Run: headless pygame with SDL's dummy video driver; simulated clock (each Clock.tick advances the game by its frame time, no real sleeping); random seed 0; keys injected as events and as key.get_pressed() state; no mouse input.
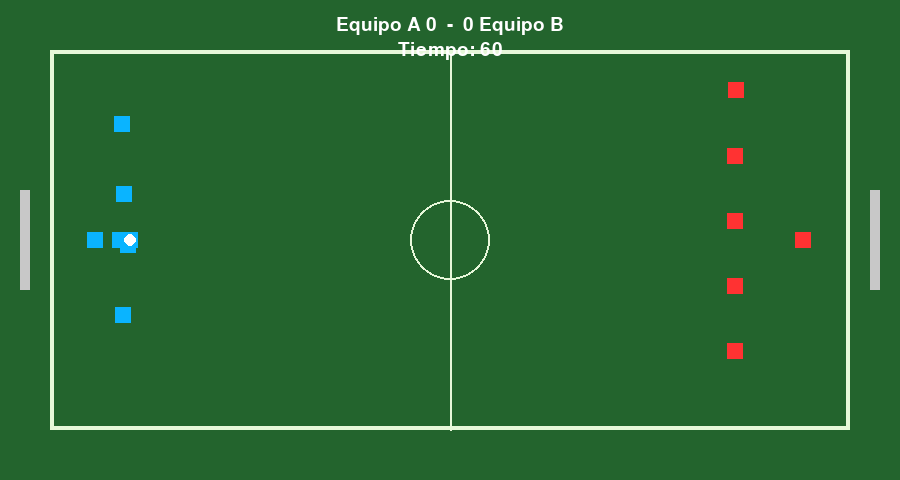
Frame 1 of 4 · flips 1–60 · no input
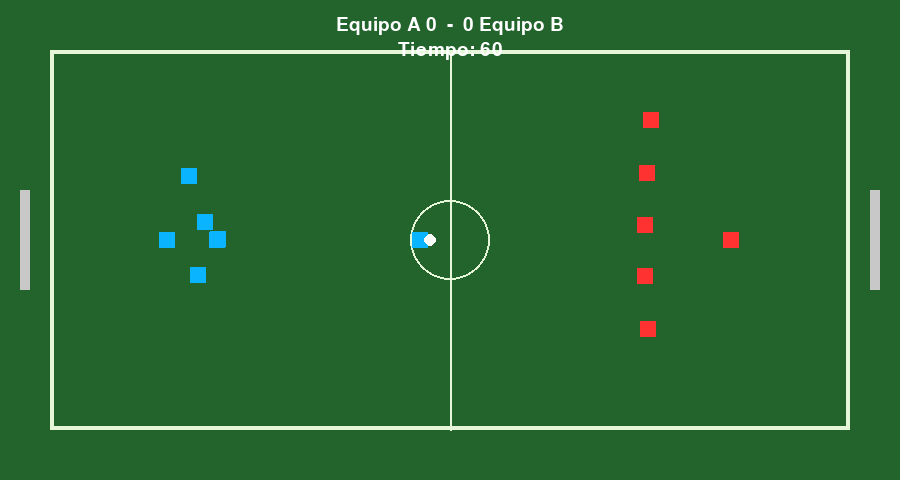
Frame 2 of 4 · flips 61–180 · tapped SPACE, RETURN · held RIGHT (→), D
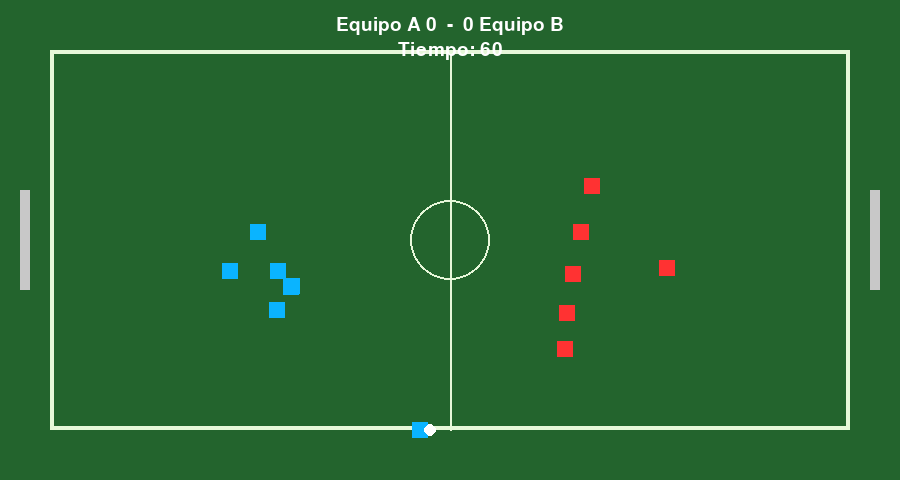
Frame 3 of 4 · flips 181–300 · held DOWN (↓), S
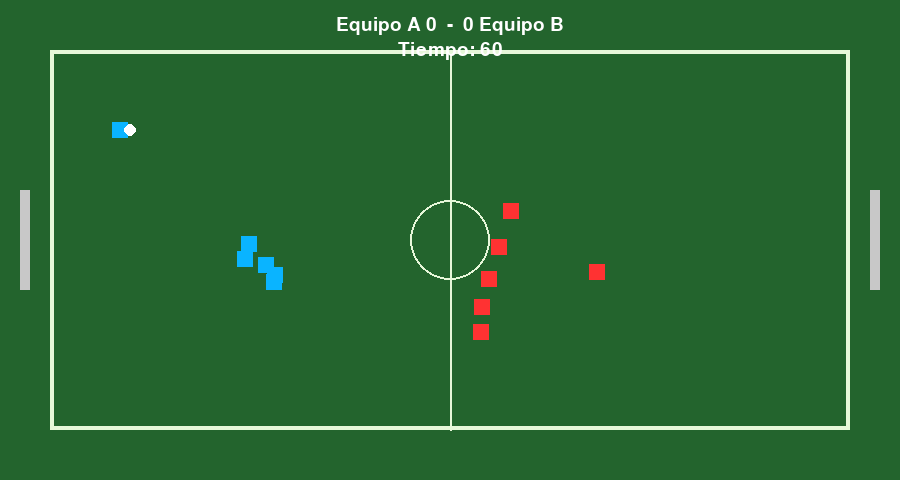
Frame 4 of 4 · flips 301–420 · held LEFT (←), A, UP (↑), W

The pygame program that drew these frames:


import pygame 
import sys
import math
import time

# ---------- CONFIGURACIÓN ----------
SCREEN_WIDTH = 900
SCREEN_HEIGHT = 480
FPS = 60

PLAYER_COLOR_A = (10, 180, 255)
PLAYER_COLOR_B = (255, 50, 50)
BALL_COLOR = (255, 255, 255)
BACKGROUND = (35, 100, 45)
LINE_COLOR = (230, 247, 217)
TEXT_COLOR = (255, 255, 255)

HALF_TIME = 60  # segundos (1 minuto)

# ---------- CLASES ----------
class Player:
    def __init__(self, name, x, y, team, role='medio', speed=2.5):
        self.name = name
        self.x = x
        self.y = y
        self.team = team  # 'A' o 'B'
        self.role = role
        self.speed = speed
        self.width = 16
        self.height = 16

    def rect(self):
        return pygame.Rect(self.x - self.width//2, self.y - self.height//2, self.width, self.height)


class Ball:
    def __init__(self, x, y, owner=None):
        self.x = x
        self.y = y
        self.vx = 0
        self.vy = 0
        self.owner = owner

# ---------- INICIO PYGAME ----------
pygame.init()
screen = pygame.display.set_mode((SCREEN_WIDTH, SCREEN_HEIGHT))
pygame.display.set_caption("Captain Tsubasa PixelGame - Rect Edition")
clock = pygame.time.Clock()
font = pygame.font.Font(None, 28)

# ---------- ESTADO DEL JUEGO ----------
PLAYER = Player('Tsubasa', 120, SCREEN_HEIGHT//2, 'A', role='medio')
TEAM_A = [PLAYER]
TEAM_B = []
NPCS = []

roles_A = ['defensa','defensa','medio','medio','delantero']
roles_B = ['defensa','defensa','medio','medio','delantero']

for i in range(5):
    TEAM_A.append(Player(f'Comp{i}', 120, 80 + i*70, 'A', role=roles_A[i]))
    p = Player(f'Rival{i}', 780, 80 + i*70, 'B', role=roles_B[i])
    TEAM_B.append(p)
    NPCS.append(TEAM_A[i+1])
    NPCS.append(p)

PORT_A = Player('PortA', 60, SCREEN_HEIGHT//2, 'A', role='portero', speed=2)
PORT_B = Player('PortB', SCREEN_WIDTH-60, SCREEN_HEIGHT//2, 'B', role='portero', speed=2)
TEAM_A.append(PORT_A)
TEAM_B.append(PORT_B)
NPCS.extend([PORT_A, PORT_B])

BALL = Ball(PLAYER.x + 10, PLAYER.y, owner=PLAYER)
score = {'A': 0, 'B': 0}
game_paused = False
game_time = HALF_TIME
last_time_tick = time.time()

keys = {'w':False,'a':False,'s':False,'d':False,'x':False}

def draw_field():
    screen.fill(BACKGROUND)
    pygame.draw.rect(screen, LINE_COLOR, (50,50,SCREEN_WIDTH-100,SCREEN_HEIGHT-100), 4)
    pygame.draw.circle(screen, LINE_COLOR, (SCREEN_WIDTH//2, SCREEN_HEIGHT//2), 40, 2)
    pygame.draw.line(screen, LINE_COLOR, (SCREEN_WIDTH//2,50),(SCREEN_WIDTH//2, SCREEN_HEIGHT-50),2)
    pygame.draw.rect(screen, (200,200,200), (SCREEN_WIDTH-30, SCREEN_HEIGHT//2 - 50, 10, 100))
    pygame.draw.rect(screen, (200,200,200), (20, SCREEN_HEIGHT//2 - 50, 10, 100))

def draw_player(p):
    color = PLAYER_COLOR_A if p.team == 'A' else PLAYER_COLOR_B
    pygame.draw.rect(screen, color, p.rect())

def draw_ball(b):
    pygame.draw.circle(screen, BALL_COLOR, (int(b.x), int(b.y)), 6)

def draw_scoreboard():
    text = f"Equipo A {score['A']}  -  {score['B']} Equipo B"
    surf = font.render(text, True, TEXT_COLOR)
    rect = surf.get_rect(center=(SCREEN_WIDTH//2, 25))
    screen.blit(surf, rect)

def draw_timer():
    surf = font.render(f"Tiempo: {game_time}", True, TEXT_COLOR)
    rect = surf.get_rect(center=(SCREEN_WIDTH//2, 50))
    screen.blit(surf, rect)

def show_toast(text, duration=1.2):
    surf = font.render(text, True, TEXT_COLOR)
    rect = surf.get_rect(center=(SCREEN_WIDTH//2, SCREEN_HEIGHT - 30))
    screen.blit(surf, rect)
    pygame.display.flip()
    pygame.time.delay(int(duration*1000))

def reset_positions(starting_team):
    BALL.x, BALL.y = SCREEN_WIDTH//2, SCREEN_HEIGHT//2
    BALL.vx, BALL.vy = 0, 0
    BALL.owner = None
    PLAYER.x, PLAYER.y = (120, SCREEN_HEIGHT//2)
    PORT_A.x, PORT_A.y = (60, SCREEN_HEIGHT//2)
    PORT_B.x, PORT_B.y = (SCREEN_WIDTH-60, SCREEN_HEIGHT//2)
    if starting_team == 'A': BALL.owner = TEAM_A[0]
    else: BALL.owner = TEAM_B[0]

def check_goal_and_restart():
    goal_top = (SCREEN_HEIGHT // 2) - 50
    goal_bottom = (SCREEN_HEIGHT // 2) + 50
    if BALL.x > SCREEN_WIDTH - 40 and goal_top < BALL.y < goal_bottom:
        score['A'] += 1
        show_toast("¡Gol del Equipo A!")
        reset_positions('B')
        return True
    if BALL.x < 40 and goal_top < BALL.y < goal_bottom:
        score['B'] += 1
        show_toast("¡Gol del Equipo B!")
        reset_positions('A')
        return True
    return False

def npc_update(npc):
    if game_paused: return
    dx, dy = BALL.x - npc.x, BALL.y - npc.y
    dist = math.hypot(dx, dy) or 1
    npc.x += dx / dist * npc.speed * 0.3
    npc.y += dy / dist * npc.speed * 0.3
    npc.x = max(50, min(SCREEN_WIDTH-50, npc.x))
    npc.y = max(50, min(SCREEN_HEIGHT-50, npc.y))

def update_possession():
    if BALL.owner is None:
        nearest = None
        nd = 9999
        for p in TEAM_A + TEAM_B:
            d = math.hypot(BALL.x - p.x, BALL.y - p.y)
            if d < 14 and d < nd:
                nd, nearest = d, p
        if nearest:
            BALL.owner = nearest

def move_player():
    if game_paused: return
    sp = PLAYER.speed
    dx = (keys['d'] - keys['a']) * sp
    dy = (keys['s'] - keys['w']) * sp
    PLAYER.x = max(50, min(SCREEN_WIDTH-50, PLAYER.x + dx))
    PLAYER.y = max(50, min(SCREEN_HEIGHT-50, PLAYER.y + dy))

def kick_ball(power=6):
    if BALL.owner != PLAYER: return
    BALL.owner = None
    BALL.vx = power * (1 if PLAYER.team == 'A' else -1)
    BALL.vy = 0

def gameLoop():
    global game_paused, game_time, last_time_tick
    running = True
    while running:
        dt = clock.tick(FPS) / 1000.0
        for event in pygame.event.get():
            if event.type == pygame.QUIT:
                running = False
            elif event.type == pygame.KEYDOWN:
                if event.key == pygame.K_w: keys['w']=True
                if event.key == pygame.K_s: keys['s']=True
                if event.key == pygame.K_a: keys['a']=True
                if event.key == pygame.K_d: keys['d']=True
                if event.key == pygame.K_x: keys['x']=True; kick_ball()
            elif event.type == pygame.KEYUP:
                if event.key == pygame.K_w: keys['w']=False
                if event.key == pygame.K_s: keys['s']=False
                if event.key == pygame.K_a: keys['a']=False
                if event.key == pygame.K_d: keys['d']=False
                if event.key == pygame.K_x: keys['x']=False

        now = time.time()
        if now - last_time_tick >= 1:
            if game_time > 0:
                game_time -= 1
            last_time_tick = now

        move_player()
        for npc in NPCS:
            npc_update(npc)

        if BALL.owner:
            BALL.x = BALL.owner.x + (10 if BALL.owner.team=='A' else -10)
            BALL.y = BALL.owner.y
        else:
            BALL.x += BALL.vx
            BALL.y += BALL.vy
            BALL.vx *= 0.97
            BALL.vy *= 0.97

        update_possession()
        check_goal_and_restart()

        draw_field()
        for p in TEAM_A + TEAM_B: draw_player(p)
        draw_ball(BALL)
        draw_scoreboard()
        draw_timer()
        pygame.display.flip()

    pygame.quit()
    sys.exit()

if __name__ == "__main__":
    print("Controles: W A S D = mover | X = disparar")
    gameLoop()
